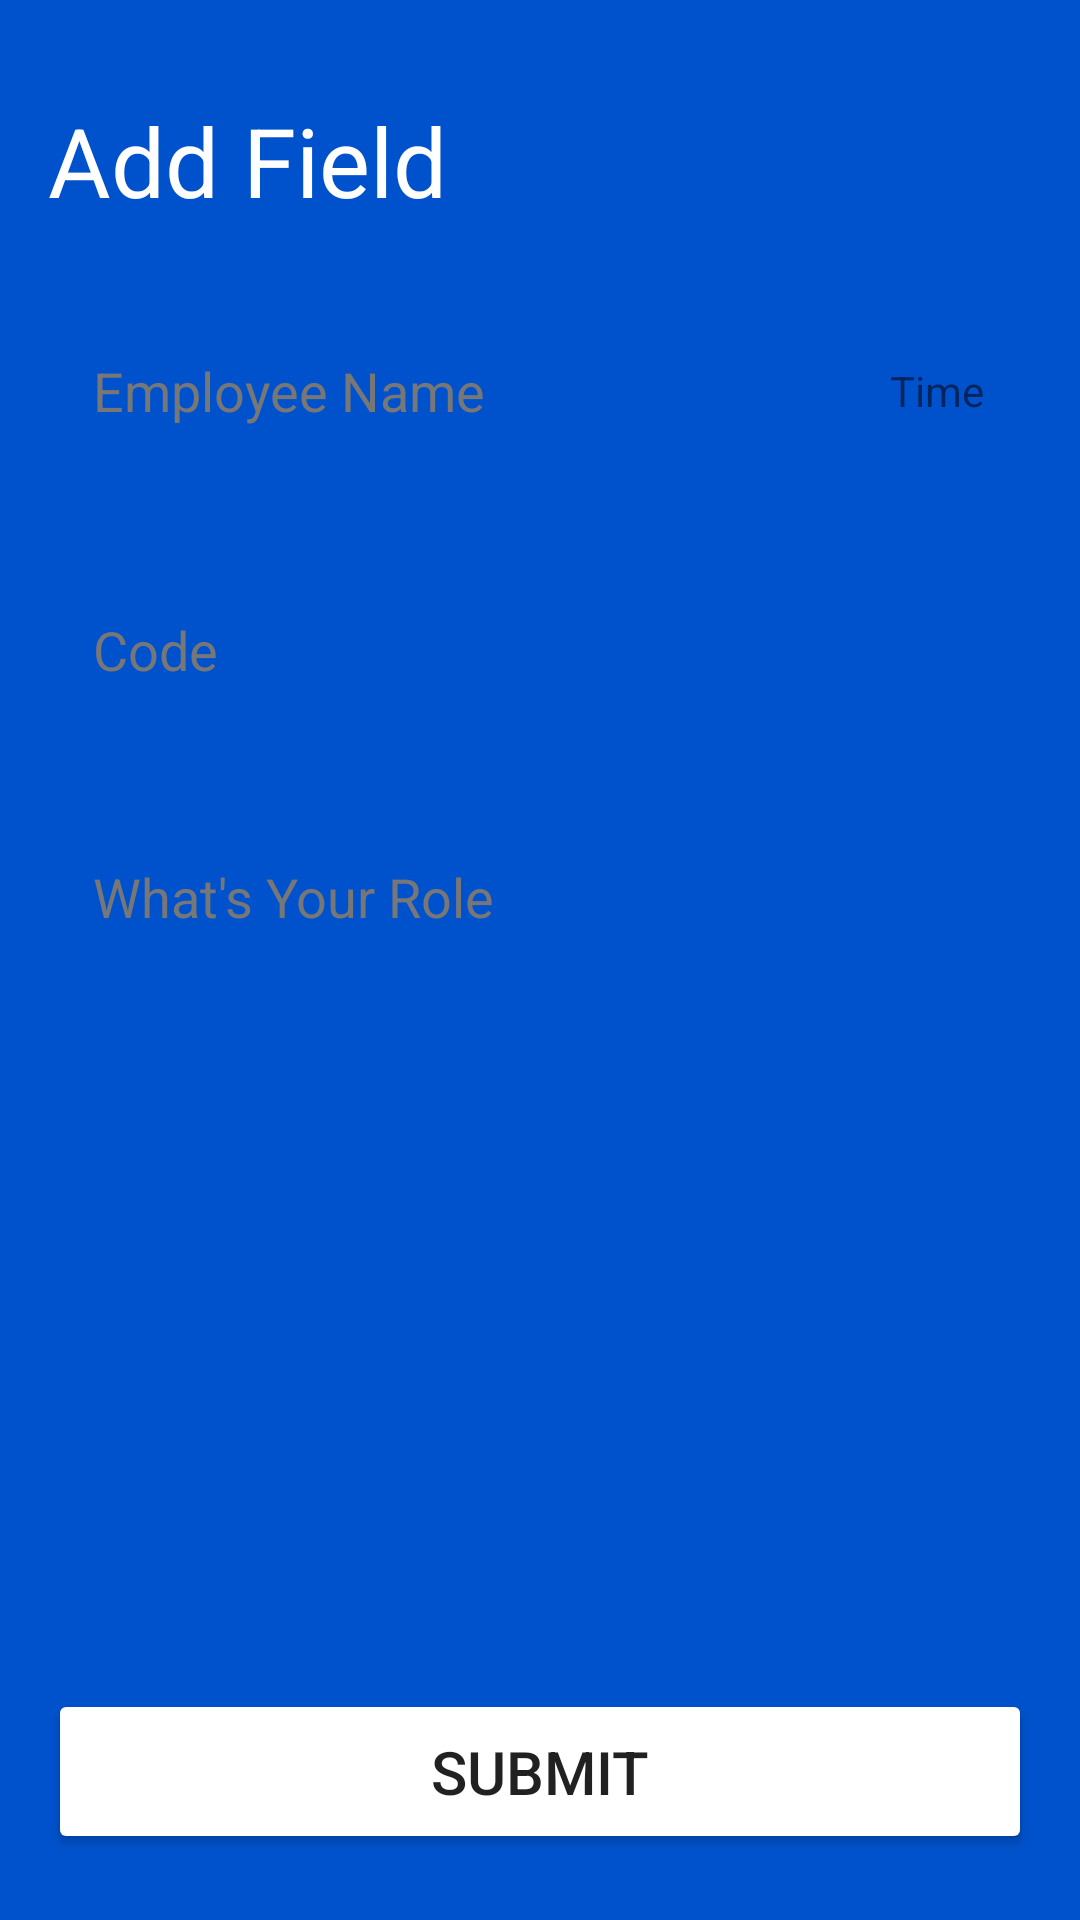

Layout XML and referenced resources for this Android screen:
<!-- AndroidManifest.xml: application theme Theme.Jira -->
<!-- res/layout/fragment_home.xml -->
<?xml version="1.0" encoding="utf-8"?>
<FrameLayout xmlns:android="http://schemas.android.com/apk/res/android"
    xmlns:tools="http://schemas.android.com/tools"
    android:layout_width="match_parent"
    android:layout_height="match_parent"
    android:id="@+id/homeMain"
    xmlns:app="http://schemas.android.com/apk/res-auto"
    android:background="@color/blue">
    <androidx.constraintlayout.widget.ConstraintLayout
        android:layout_width="match_parent"
        android:layout_height="match_parent">

        <TextView
            android:id="@+id/signInTextView"
            android:layout_width="match_parent"
            android:layout_height="wrap_content"
            android:layout_marginStart="16dp"
            android:layout_marginTop="32dp"
            android:text="@string/add_field"
            android:textColor="@color/white"
            android:textSize="32sp"
            app:layout_constraintEnd_toEndOf="parent"
            app:layout_constraintHorizontal_bias="1.0"
            app:layout_constraintStart_toStartOf="parent"
            app:layout_constraintTop_toTopOf="parent" />

        <EditText
            android:id="@+id/nameEdit"
            android:layout_width="0dp"
            android:layout_height="wrap_content"
            android:layout_marginStart="16dp"
            android:layout_marginTop="28dp"
            android:layout_marginEnd="16dp"
            android:background="@drawable/edit_text"
            android:elevation="10dp"
            android:ems="10"
            android:hint="@string/employee_name"
            android:inputType="textEmailAddress"
            android:padding="15dp"
            android:shadowColor="@color/black"
            android:shadowDy="4"
            android:textColorHint="#777"
            app:layout_constraintEnd_toEndOf="parent"
            app:layout_constraintStart_toStartOf="parent"
            app:layout_constraintTop_toBottomOf="@+id/signInTextView" />

        <EditText
            android:id="@+id/codeEdit"
            android:layout_width="0dp"
            android:layout_height="wrap_content"
            android:layout_marginTop="32dp"
            android:background="@drawable/edit_text"
            android:elevation="10dp"
            android:hint="@string/code"
            android:inputType="number"
            android:padding="15dp"
            android:shadowColor="@color/black"
            android:textColorHint="#777"
            app:layout_constraintEnd_toEndOf="@+id/nameEdit"
            app:layout_constraintStart_toStartOf="@+id/nameEdit"
            app:layout_constraintTop_toBottomOf="@+id/nameEdit" />
        <EditText
            android:id="@+id/role"
            android:layout_width="0dp"
            android:layout_height="wrap_content"
            android:layout_marginStart="16dp"
            android:layout_marginTop="28dp"
            android:layout_marginEnd="16dp"
            android:background="@drawable/edit_text"
            android:elevation="10dp"
            android:ems="10"
            android:hint="@string/what_s_your_role"
            android:inputType="textEmailAddress"
            android:padding="15dp"
            android:shadowColor="@color/black"
            android:shadowDy="4"
            android:textColorHint="#777"
            app:layout_constraintEnd_toEndOf="parent"
            app:layout_constraintStart_toStartOf="parent"
            app:layout_constraintTop_toBottomOf="@+id/codeEdit" />

        <TextView
            android:id="@+id/timeTextView"
            android:layout_width="wrap_content"
            android:layout_height="wrap_content"
            android:layout_marginEnd="16dp"
            android:text="@string/time"
            app:layout_constraintBottom_toBottomOf="@+id/nameEdit"
            app:layout_constraintEnd_toEndOf="@+id/nameEdit"
            app:layout_constraintTop_toTopOf="@+id/nameEdit" />

        <LinearLayout
            android:id="@+id/linearLayout"
            android:layout_width="0dp"
            android:layout_height="wrap_content"
            android:layout_marginEnd="16dp"
            app:layout_constraintBottom_toBottomOf="parent"
            app:layout_constraintEnd_toEndOf="parent"
            app:layout_constraintStart_toStartOf="parent">

            <Button
                android:id="@+id/submitBtn"
                android:layout_width="0dp"
                android:layout_height="55dp"
                android:layout_marginStart="16dp"
                android:layout_marginRight="18dp"
                android:layout_marginBottom="22dp"
                android:layout_weight="1"
                android:backgroundTint="@color/white"
                android:elevation="10dp"
                android:text="@string/submit"
                android:textSize="20sp"
                app:cornerRadius="15dp"
                app:layout_constraintEnd_toStartOf="@+id/signOutBtn"
                app:layout_constraintStart_toStartOf="parent" />
        </LinearLayout>
    </androidx.constraintlayout.widget.ConstraintLayout>


</FrameLayout>
<!-- resources referenced by this layout -->
<resources>
  <color name="black">#FF000000</color>
  <color name="blue">#0052cc</color>
  <color name="white">#FFFFFFFF</color>
  <string name="add_field">Add Field</string>
  <string name="code">Code</string>
  <string name="employee_name">Employee Name</string>
  <string name="submit">Submit</string>
  <string name="time">Time</string>
  <string name="what_s_your_role">What\'s Your Role</string>
  <style name="Theme.Jira" parent="Base.Theme.Jira" />
  <style name="Base.Theme.Jira" parent="Theme.AppCompat.Light.NoActionBar">
  
          
          
        
  
  
  
      </style>
</resources>
